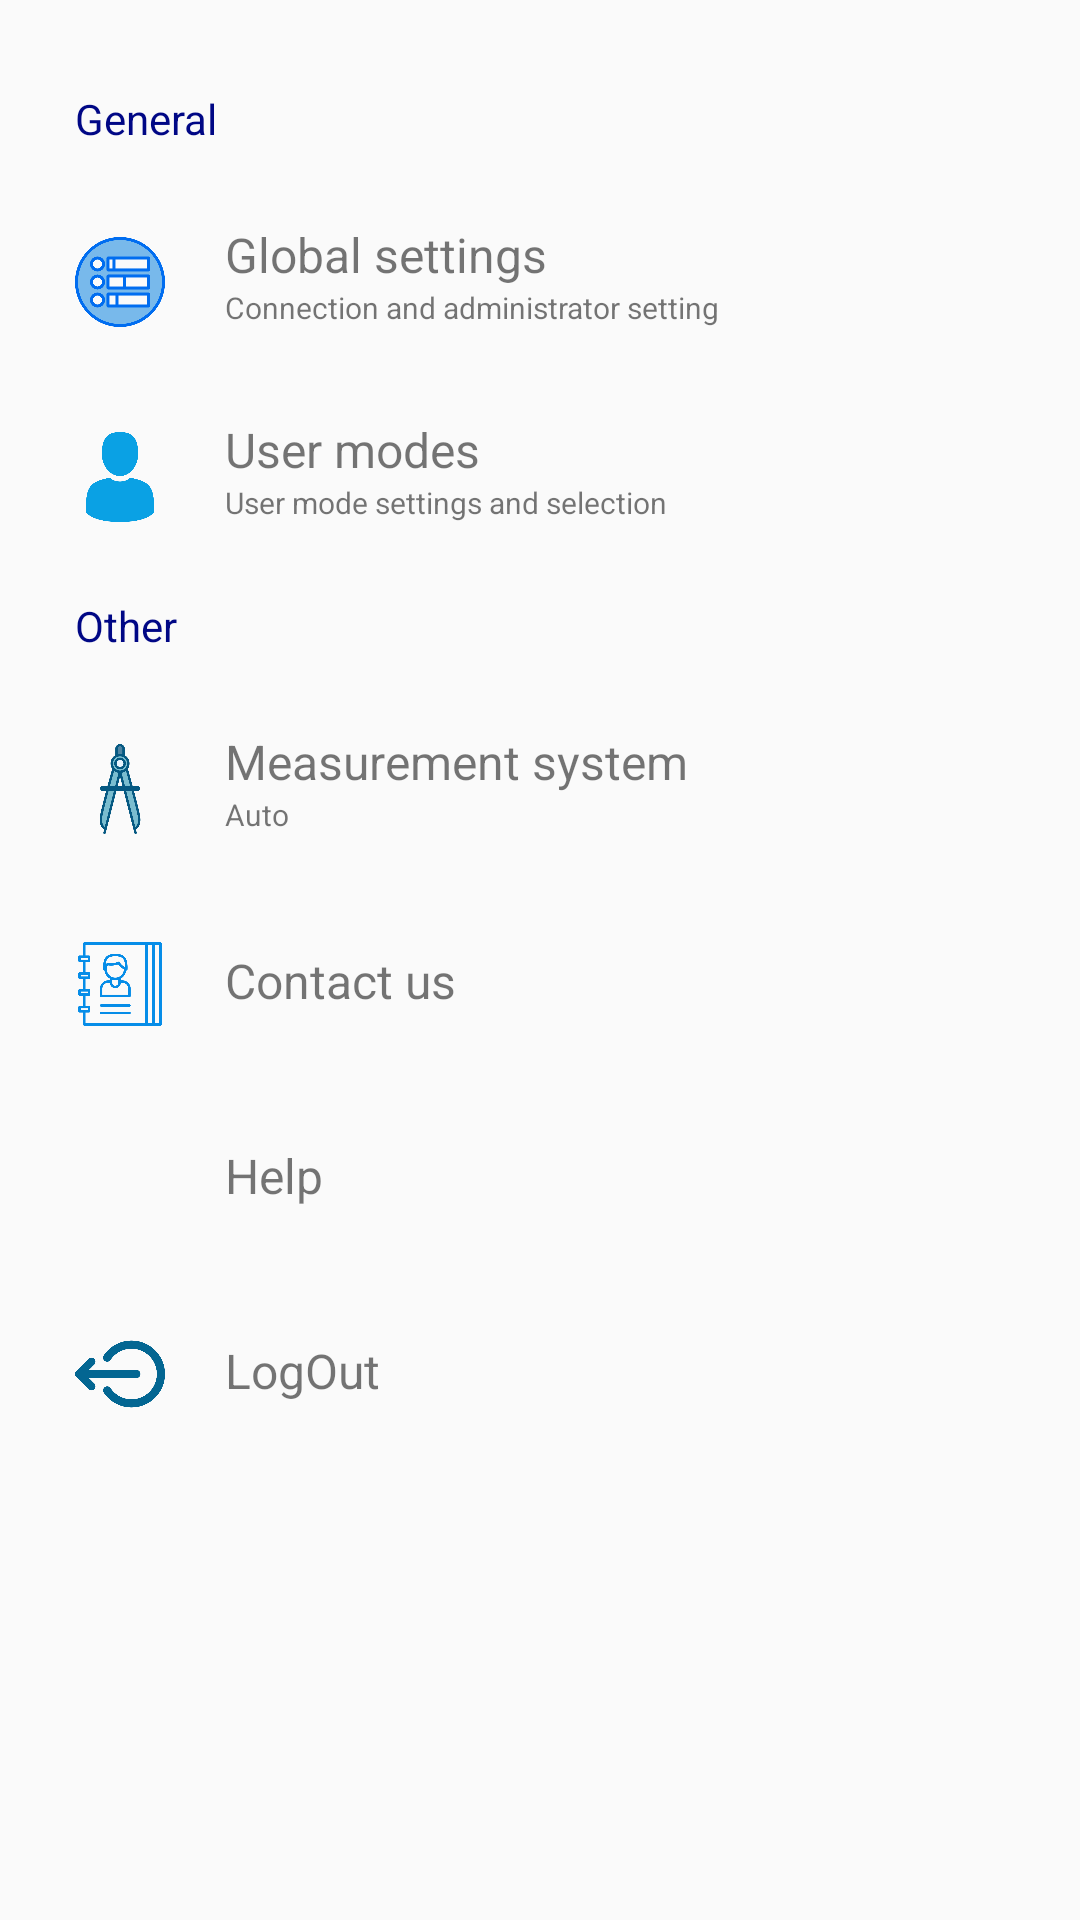

This screen was rendered from an Android layout file. Write that file and the resources it references.
<!-- AndroidManifest.xml: application theme AppTheme -->
<!-- res/layout/activity_setting.xml -->
<?xml version="1.0" encoding="utf-8"?>

<RelativeLayout xmlns:android="http://schemas.android.com/apk/res/android"
    xmlns:app="http://schemas.android.com/apk/res-auto"
    xmlns:tools="http://schemas.android.com/tools"
    android:layout_width="match_parent"
    android:layout_height="match_parent"
    tools:context=".SettingActivity">
    
    
    <RelativeLayout
        android:id="@+id/Rl_general"
        android:layout_width="wrap_content"
        android:layout_height="wrap_content"
        android:layout_marginTop="10dp">
        <TextView
            android:id="@+id/txt_general"
            android:layout_width="wrap_content"
            android:layout_height="wrap_content"
            style="@style/settings_content_style"
            android:text="@string/txt_general"/>
        <RelativeLayout
            android:id="@+id/rl_globle"
            android:layout_width="wrap_content"
            android:layout_height="wrap_content"
            android:layout_marginStart="25dp"
            android:layout_marginTop="25dp"
            android:layout_below="@+id/txt_general">
            <ImageView
                android:layout_width="30dp"
                android:layout_height="40dp"
                android:src="@drawable/control"/>
            <LinearLayout
                android:layout_width="match_parent"
                android:layout_height="wrap_content"
                android:layout_marginStart="50dp"
                android:orientation="vertical">
                <TextView
                    android:layout_width="wrap_content"
                    android:layout_height="wrap_content"
                    android:layout_weight="1"
                    android:textSize="16sp"
                    android:text="@string/txt_Global"/>
                <TextView
                    android:layout_width="wrap_content"
                    android:layout_height="wrap_content"
                    android:layout_weight="1"
                    android:textSize="10sp"
                    android:text="@string/txt_connection"/>
            </LinearLayout>
        </RelativeLayout>
    </RelativeLayout>
    
    <RelativeLayout
            android:id="@+id/rl_user"
            android:layout_width="wrap_content"
            android:layout_height="wrap_content"
            android:layout_marginStart="25dp"
            android:layout_marginTop="25dp"
            android:layout_below="@+id/Rl_general">
            <ImageView
                android:layout_width="30dp"
                android:layout_height="40dp"
                android:src="@drawable/man_user"/>
            <LinearLayout
                android:layout_width="match_parent"
                android:layout_height="wrap_content"
                android:layout_marginStart="50dp"
                android:orientation="vertical">
                <TextView
                    android:layout_width="wrap_content"
                    android:layout_height="wrap_content"
                    android:layout_weight="1"
                    android:textSize="16sp"
                    android:text="@string/txt_User"/>
                <TextView
                    android:layout_width="wrap_content"
                    android:layout_height="wrap_content"
                    android:layout_weight="1"
                    android:textSize="10sp"
                    android:text="@string/txt_mode"/>
            </LinearLayout>
    </RelativeLayout>

    
    
    <RelativeLayout
        android:id="@+id/Rl_other"
        android:layout_width="wrap_content"
        android:layout_height="wrap_content"
        android:layout_below="@+id/rl_user">
        <TextView
            android:id="@+id/txt_other"
            android:layout_width="wrap_content"
            android:layout_height="wrap_content"
            style="@style/settings_content_style"
            android:text="@string/txt_other"/>
        <RelativeLayout
            android:id="@+id/rl_other"
            android:layout_width="wrap_content"
            android:layout_height="wrap_content"
            android:layout_marginStart="25dp"
            android:layout_marginTop="25dp"
            android:layout_below="@+id/txt_other">
            <ImageView
                android:layout_width="30dp"
                android:layout_height="40dp"
                android:src="@drawable/compass_system"/>
            <LinearLayout
                android:layout_width="match_parent"
                android:layout_height="wrap_content"
                android:layout_marginStart="50dp"
                android:orientation="vertical">
                <TextView
                    android:layout_width="wrap_content"
                    android:layout_height="wrap_content"
                    android:layout_weight="1"
                    android:textSize="16sp"
                    android:text="@string/txt_system"/>
                <TextView
                    android:layout_width="wrap_content"
                    android:layout_height="wrap_content"
                    android:layout_weight="1"
                    android:textSize="10sp"
                    android:text="@string/txt_Auto"/>
            </LinearLayout>
        </RelativeLayout>
    </RelativeLayout>
    
    <RelativeLayout
        android:id="@+id/rl_contact"
        android:layout_width="wrap_content"
        android:layout_height="wrap_content"
        android:layout_marginStart="25dp"
        android:layout_marginTop="25dp"
        android:layout_below="@+id/Rl_other">
        <ImageView
            android:layout_width="30dp"
            android:layout_height="40dp"
            android:src="@drawable/contacts"/>
            <TextView
                android:layout_width="wrap_content"
                android:layout_height="wrap_content"
                android:layout_weight="1"
                android:textSize="16sp"
                android:text="@string/txt_Contact"
                android:layout_marginStart="50dp"
                android:layout_marginTop="8dp"/>
    </RelativeLayout>
    
    <RelativeLayout
        android:id="@+id/rl_help"
        android:layout_width="wrap_content"
        android:layout_height="wrap_content"
        android:layout_marginStart="25dp"
        android:layout_marginTop="25dp"
        android:layout_below="@+id/rl_contact">
        <ImageView
            android:layout_width="30dp"
            android:layout_height="40dp"
            android:src="@drawable/blue_question_mark_icon"/>
        <TextView
                android:layout_width="wrap_content"
                android:layout_height="wrap_content"
                android:textSize="16sp"
                android:layout_marginStart="50dp"
                android:layout_marginTop="8dp"
                android:text="@string/txt_help"/>
    </RelativeLayout>
    

    <RelativeLayout
        android:id="@+id/rl_logout"
        android:layout_width="wrap_content"
        android:layout_height="wrap_content"
        android:layout_marginStart="25dp"
        android:layout_marginTop="25dp"
        android:layout_below="@+id/rl_help">
        <ImageView
            android:layout_width="30dp"
            android:layout_height="40dp"
            android:src="@drawable/logout"/>
        <TextView
            android:layout_width="wrap_content"
            android:layout_height="wrap_content"
            android:textSize="16sp"
            android:layout_marginStart="50dp"
            android:layout_marginTop="8dp"
            android:text="@string/txt_logout"/>
    </RelativeLayout>


</RelativeLayout>
<!-- resources referenced by this layout -->
<resources>
  <!-- drawable compass_system: png bitmap (drawable, 25071 bytes) -->
  <!-- drawable contacts: png bitmap (drawable, 15985 bytes) -->
  <!-- drawable control: png bitmap (drawable, 26799 bytes) -->
  <!-- drawable logout: png bitmap (drawable, 17173 bytes) -->
  <!-- drawable man_user: png bitmap (drawable, 13506 bytes) -->
  <string name="txt_Auto">Auto</string>
  <string name="txt_Contact">Contact us</string>
  <string name="txt_Global">Global settings</string>
  <string name="txt_User">User modes</string>
  <string name="txt_connection">Connection and administrator setting </string>
  <string name="txt_general">General</string>
  <string name="txt_help">Help</string>
  <string name="txt_logout">LogOut</string>
  <string name="txt_mode">User mode settings and selection</string>
  <string name="txt_other">Other</string>
  <string name="txt_system">Measurement system</string>
  <style name="settings_content_style">
          <item name="android:layout_marginTop">20dp </item>
          <item name="android:layout_marginLeft">25dp </item>
          <item name="android:textSize">14dp</item>
          <item name="android:textColor">@color/colorPrimary</item>
      </style>
  <style name="AppTheme" parent="Theme.AppCompat.Light.DarkActionBar">
          
          <item name="colorPrimary">@color/colorPrimary</item>
          <item name="colorPrimaryDark">@color/colorPrimaryDark</item>
          <item name="colorAccent">@color/colorAccent</item>
      </style>
  <color name="colorPrimary">#000785</color>
  <color name="colorPrimaryDark">#041557</color>
  <color name="colorAccent">#D81B60</color>
</resources>
